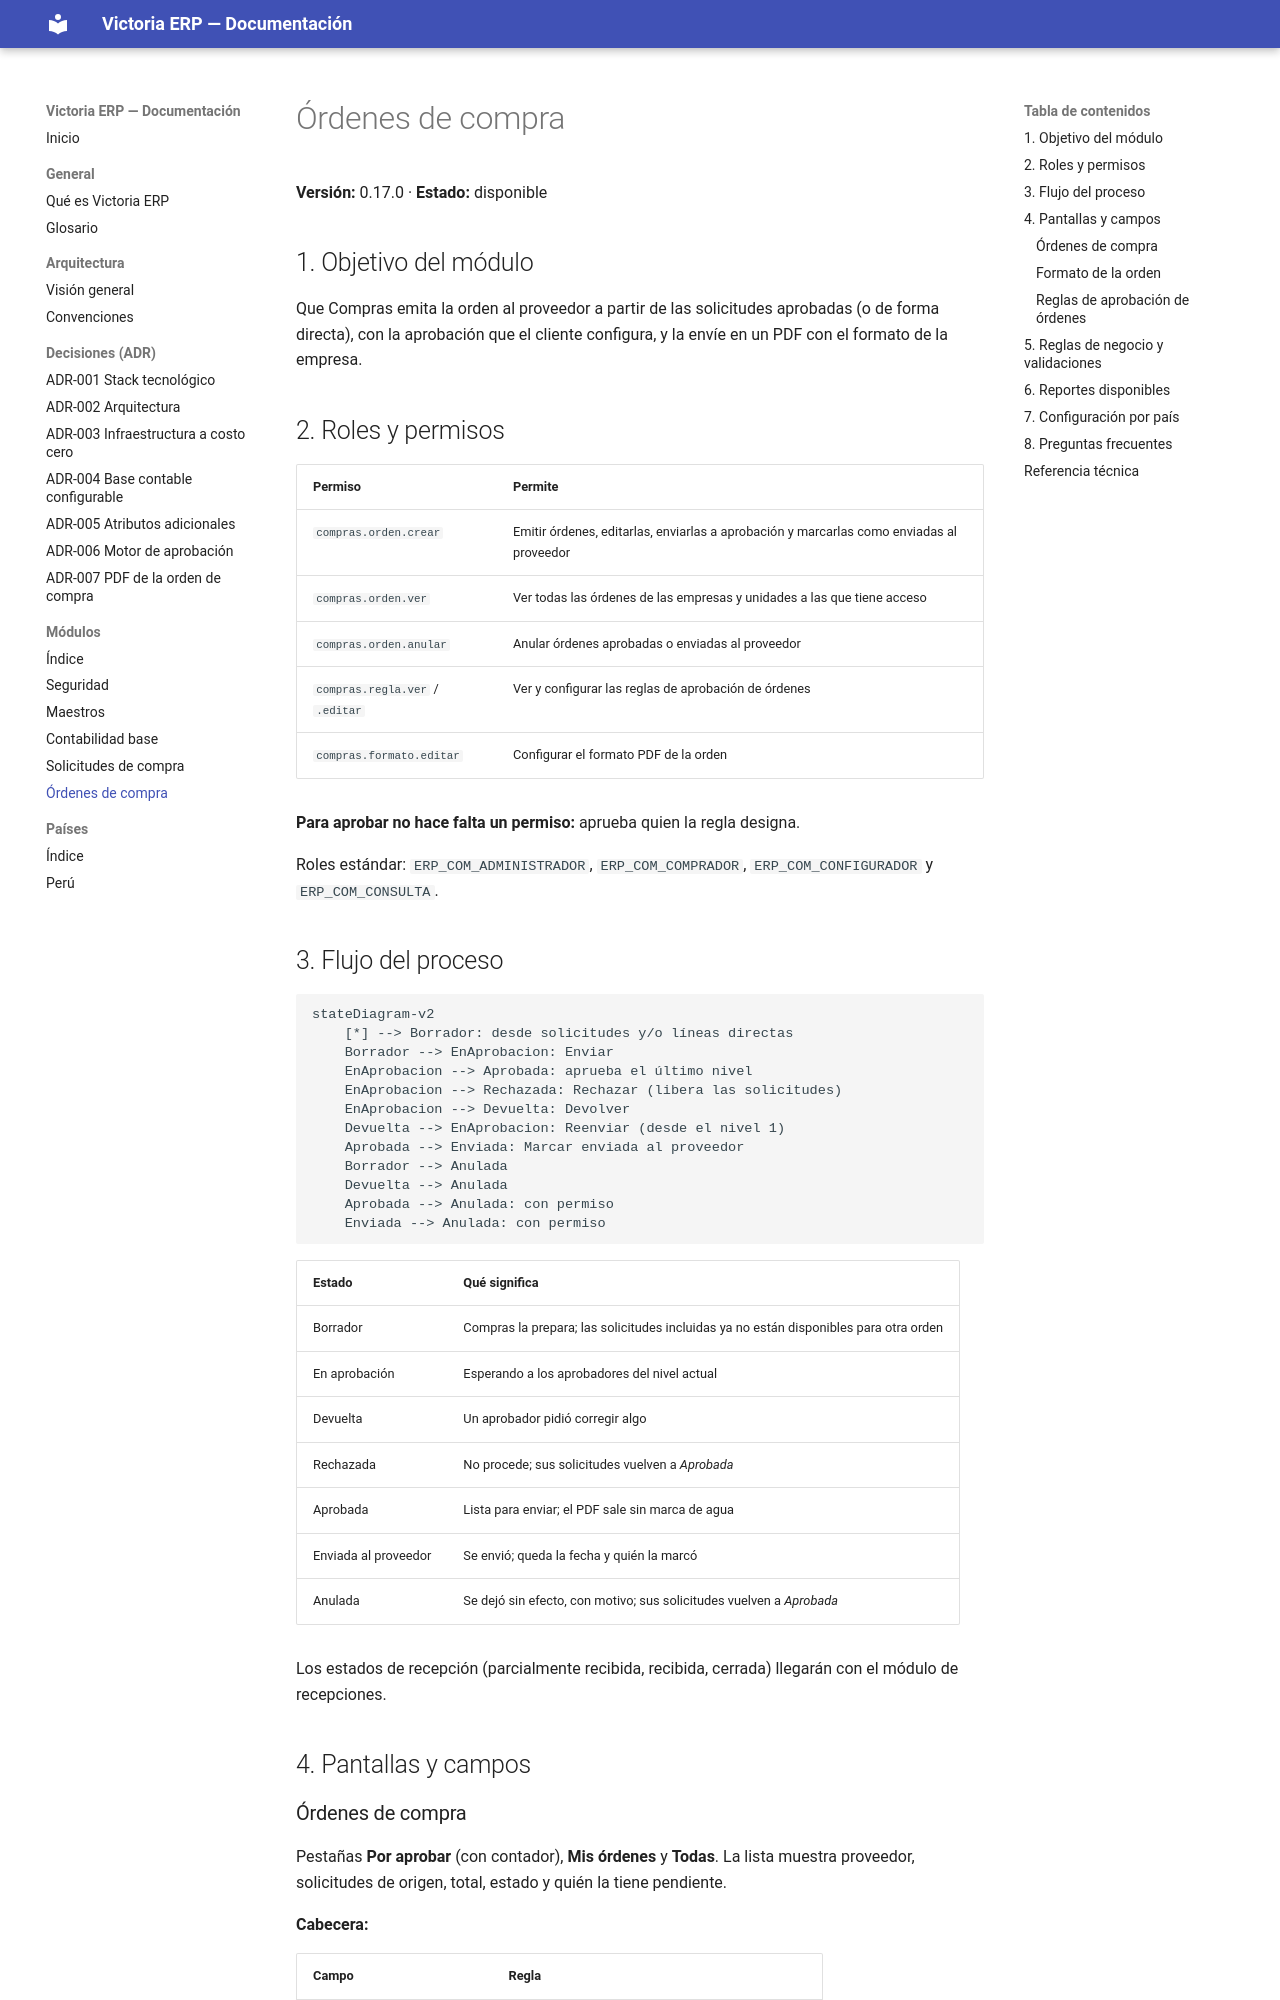

repository: etzonchavez/erp-victoria · page: modulos/compras/index.html · generator: mkdocs

# Órdenes de compra

**Versión:** 0.17.0 · **Estado:** disponible

## 1. Objetivo del módulo

Que Compras emita la orden al proveedor a partir de las solicitudes aprobadas (o de forma directa), con la aprobación que el cliente configura, y la envíe en un PDF con el formato de la empresa.

## 2. Roles y permisos

| Permiso | Permite |
| --- | --- |
| `compras.orden.crear` | Emitir órdenes, editarlas, enviarlas a aprobación y marcarlas como enviadas al proveedor |
| `compras.orden.ver` | Ver todas las órdenes de las empresas y unidades a las que tiene acceso |
| `compras.orden.anular` | Anular órdenes aprobadas o enviadas al proveedor |
| `compras.regla.ver` / `.editar` | Ver y configurar las reglas de aprobación de órdenes |
| `compras.formato.editar` | Configurar el formato PDF de la orden |

**Para aprobar no hace falta un permiso:** aprueba quien la regla designa.

Roles estándar: `ERP_COM_ADMINISTRADOR`, `ERP_COM_COMPRADOR`, `ERP_COM_CONFIGURADOR` y `ERP_COM_CONSULTA`.

## 3. Flujo del proceso

```mermaid
stateDiagram-v2
    [*] --> Borrador: desde solicitudes y/o líneas directas
    Borrador --> EnAprobacion: Enviar
    EnAprobacion --> Aprobada: aprueba el último nivel
    EnAprobacion --> Rechazada: Rechazar (libera las solicitudes)
    EnAprobacion --> Devuelta: Devolver
    Devuelta --> EnAprobacion: Reenviar (desde el nivel 1)
    Aprobada --> Enviada: Marcar enviada al proveedor
    Borrador --> Anulada
    Devuelta --> Anulada
    Aprobada --> Anulada: con permiso
    Enviada --> Anulada: con permiso
```

| Estado | Qué significa |
| --- | --- |
| Borrador | Compras la prepara; las solicitudes incluidas ya no están disponibles para otra orden |
| En aprobación | Esperando a los aprobadores del nivel actual |
| Devuelta | Un aprobador pidió corregir algo |
| Rechazada | No procede; sus solicitudes vuelven a *Aprobada* |
| Aprobada | Lista para enviar; el PDF sale sin marca de agua |
| Enviada al proveedor | Se envió; queda la fecha y quién la marcó |
| Anulada | Se dejó sin efecto, con motivo; sus solicitudes vuelven a *Aprobada* |

Los estados de recepción (parcialmente recibida, recibida, cerrada) llegarán con el módulo de recepciones.

## 4. Pantallas y campos
